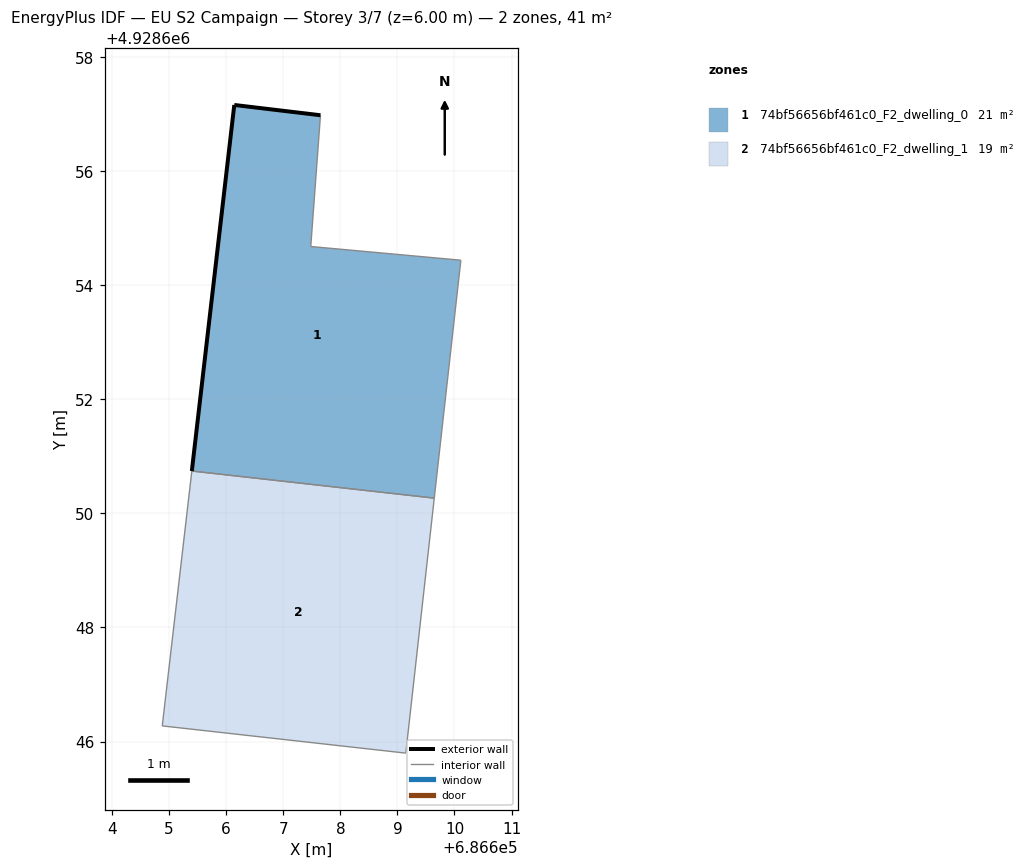
=== STOREY PLAN SPEC (per zone: floor XY polygon, exterior-wall plan segments, windows/doors) ===
zone 1: 74bf56656bf461c0_F2_dwelling_0  (21.4 m²)
  floor: (686609.65, 4928650.27) (686610.11, 4928654.43) (686607.48, 4928654.67) (686607.65, 4928656.97) (686606.14, 4928657.16) (686605.40, 4928650.74)
  exterior wall: (686605.40, 4928650.74) – (686606.14, 4928657.16)  [6.5 m]
  exterior wall: (686606.14, 4928657.16) – (686607.65, 4928656.97)  [1.5 m]
  interior walls: 4
zone 2: 74bf56656bf461c0_F2_dwelling_1  (19.3 m²)
  floor: (686609.15, 4928645.80) (686609.65, 4928650.27) (686605.40, 4928650.74) (686604.88, 4928646.28)
  interior walls: 4

=== DERIVED (storey summary) ===
Building: EU S2 Campaign
Storey: 3 of 7  (floor level z = 6.00 m)
Storey gross floor area: 40.6 m²
Zones on this storey: 2
  - 74bf56656bf461c0_F2_dwelling_0: floor 21.4 m²; exterior wall 8.0 m (23.9 m²); WWR 0.0%
  - 74bf56656bf461c0_F2_dwelling_1: floor 19.3 m²
Zone adjacency (shared interzone walls):
  - 74bf56656bf461c0_F2_dwelling_0 ↔ 74bf56656bf461c0_F2_dwelling_1